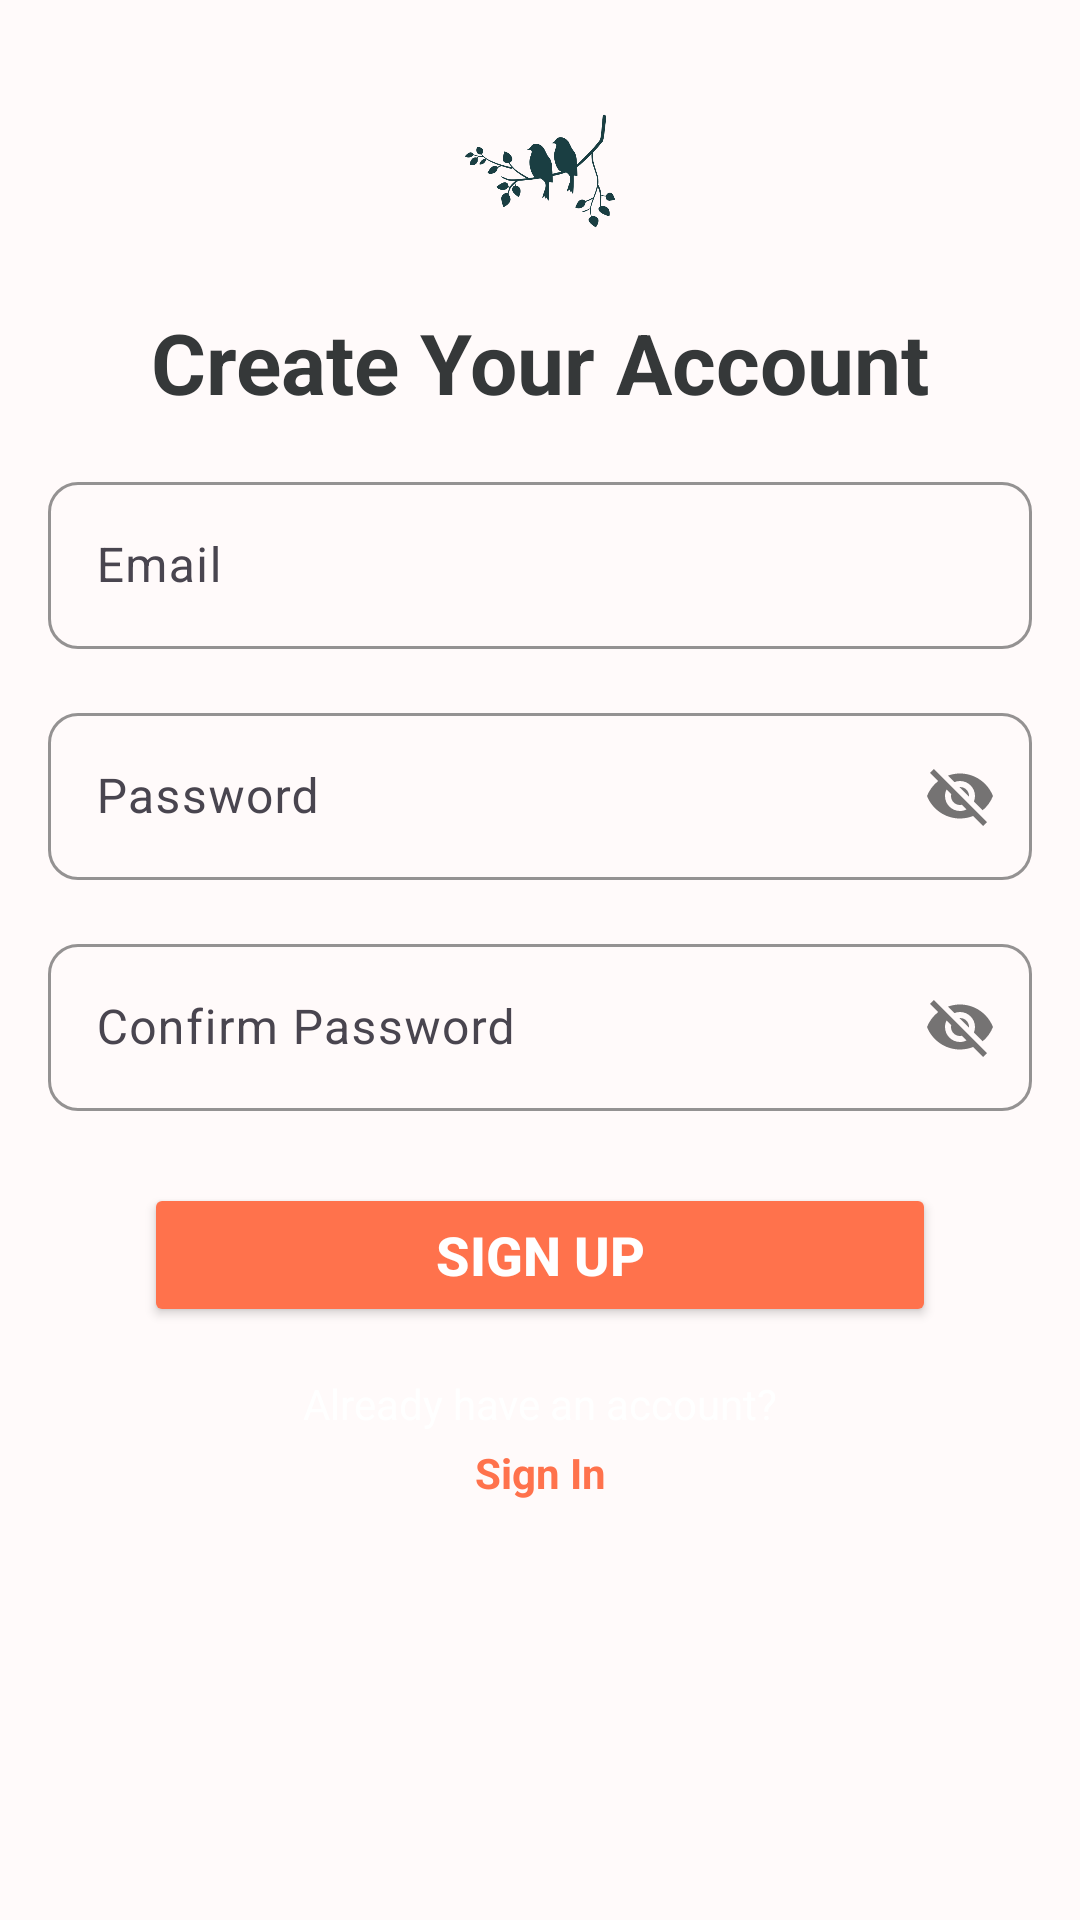

Android layout source for this screen:
<!-- AndroidManifest.xml: application theme Theme.Chirpify -->
<!-- res/layout/activity_sign_up.xml -->
<?xml version="1.0" encoding="utf-8"?>
<androidx.constraintlayout.widget.ConstraintLayout xmlns:android="http://schemas.android.com/apk/res/android"
    xmlns:app="http://schemas.android.com/apk/res-auto"
    xmlns:tools="http://schemas.android.com/tools"
    android:layout_width="match_parent"
    android:layout_height="match_parent"
    android:background="@color/background_snow"
    android:padding="16dp">

    
    <ImageView
        android:id="@+id/logoImage"
        android:layout_width="82dp"
        android:layout_height="50dp"
        android:src="@drawable/logo"
        app:layout_constraintTop_toTopOf="parent"
        app:layout_constraintStart_toStartOf="parent"
        app:layout_constraintEnd_toEndOf="parent"
        android:layout_marginTop="16dp"
        android:layout_marginBottom="32dp"/>

    
    <TextView
        android:id="@+id/welcomeText"
        android:layout_width="wrap_content"
        android:layout_height="wrap_content"
        android:text="Create Your Account"
        android:textColor="@color/heading_onyx"
        android:textSize="28sp"
        android:textStyle="bold"
        app:layout_constraintTop_toBottomOf="@id/logoImage"
        app:layout_constraintStart_toStartOf="parent"
        app:layout_constraintEnd_toEndOf="parent"
        android:layout_marginTop="20dp"/>

    
    <com.google.android.material.textfield.TextInputLayout
        android:id="@+id/emailLayout"
        android:layout_width="0dp"
        android:layout_height="wrap_content"
        android:layout_marginTop="16dp"
        app:boxStrokeColor="#FF724C"
        app:boxCornerRadiusTopStart="10dp"
        app:boxCornerRadiusTopEnd="10dp"
        app:boxCornerRadiusBottomStart="10dp"
        app:boxCornerRadiusBottomEnd="10dp"
        app:layout_constraintTop_toBottomOf="@id/welcomeText"
        app:layout_constraintStart_toStartOf="parent"
        app:layout_constraintEnd_toEndOf="parent">

        <com.google.android.material.textfield.TextInputEditText
            android:id="@+id/emailInput"
            android:layout_width="match_parent"
            android:layout_height="wrap_content"
            android:hint="Email"
            android:textColor="#FF000000"
            android:textColorHint="#FF724C"
            android:textSize="16sp"/>
    </com.google.android.material.textfield.TextInputLayout>

    
    <com.google.android.material.textfield.TextInputLayout
        android:id="@+id/passwordLayout"
        android:layout_width="0dp"
        android:layout_height="wrap_content"
        android:layout_marginTop="16dp"
        app:passwordToggleEnabled="true"
        app:boxStrokeColor="#FF724C"
        app:boxCornerRadiusTopStart="10dp"
        app:boxCornerRadiusTopEnd="10dp"
        app:boxCornerRadiusBottomStart="10dp"
        app:boxCornerRadiusBottomEnd="10dp"
        app:layout_constraintTop_toBottomOf="@id/emailLayout"
        app:layout_constraintStart_toStartOf="parent"
        app:layout_constraintEnd_toEndOf="parent">

        <com.google.android.material.textfield.TextInputEditText
            android:id="@+id/passwordInput"
            android:layout_width="match_parent"
            android:layout_height="wrap_content"
            android:hint="Password"
            android:textColor="#FF000000"
            android:textColorHint="#FF724C"
            android:textSize="16sp"/>
    </com.google.android.material.textfield.TextInputLayout>

    
    <com.google.android.material.textfield.TextInputLayout
        android:id="@+id/confirmPasswordLayout"
        android:layout_width="0dp"
        android:layout_height="wrap_content"
        android:layout_marginTop="16dp"
        app:passwordToggleEnabled="true"
        app:boxStrokeColor="#FF724C"
        app:boxCornerRadiusTopStart="10dp"
        app:boxCornerRadiusTopEnd="10dp"
        app:boxCornerRadiusBottomStart="10dp"
        app:boxCornerRadiusBottomEnd="10dp"
        app:layout_constraintTop_toBottomOf="@id/passwordLayout"
        app:layout_constraintStart_toStartOf="parent"
        app:layout_constraintEnd_toEndOf="parent">

        <com.google.android.material.textfield.TextInputEditText
            android:id="@+id/confirmPasswordInput"
            android:layout_width="match_parent"
            android:layout_height="wrap_content"
            android:hint="Confirm Password"
            android:textColor="#FF000000"
            android:textColorHint="#FF724C"
            android:textSize="16sp"/>
    </com.google.android.material.textfield.TextInputLayout>

    
    <Button
        android:id="@+id/signUpButton"
        android:layout_width="0dp"
        android:layout_height="wrap_content"
        android:layout_marginTop="24dp"
        android:layout_marginHorizontal="32dp"
        android:backgroundTint="#FF724C"
        android:text="Sign Up"
        android:textColor="#FFFFFF"
        android:textSize="18sp"
        android:textStyle="bold"
        app:cornerRadius="16dp"
        app:layout_constraintTop_toBottomOf="@id/confirmPasswordLayout"
        app:layout_constraintStart_toStartOf="parent"
        app:layout_constraintEnd_toEndOf="parent"/>

    
    <TextView
        android:id="@+id/alreadyHaveAccountText"
        android:layout_width="wrap_content"
        android:layout_height="wrap_content"
        android:text="Already have an account?"
        android:textColor="#FFFFFF"
        android:textSize="14sp"
        app:layout_constraintTop_toBottomOf="@id/signUpButton"
        app:layout_constraintStart_toStartOf="parent"
        app:layout_constraintEnd_toEndOf="parent"
        android:layout_marginTop="16dp"/>

    
    <TextView
        android:id="@+id/signInText"
        android:layout_width="wrap_content"
        android:layout_height="wrap_content"
        android:text="Sign In"
        android:textColor="#FF724C"
        android:textSize="14sp"
        android:textStyle="bold"
        app:layout_constraintTop_toBottomOf="@id/alreadyHaveAccountText"
        app:layout_constraintStart_toStartOf="parent"
        app:layout_constraintEnd_toEndOf="parent"
        android:layout_marginTop="4dp"/>
</androidx.constraintlayout.widget.ConstraintLayout>
<!-- resources referenced by this layout -->
<resources>
  <color name="background_snow">#FFFAFA</color>
  <color name="heading_onyx">#353839</color>
  <!-- drawable logo: png bitmap (drawable, 22698 bytes) -->
  <style name="Theme.Chirpify" parent="Base.Theme.Chirpify" />
  <style name="Base.Theme.Chirpify" parent="Theme.Material3.DayNight.NoActionBar">
          
          
      </style>
</resources>
